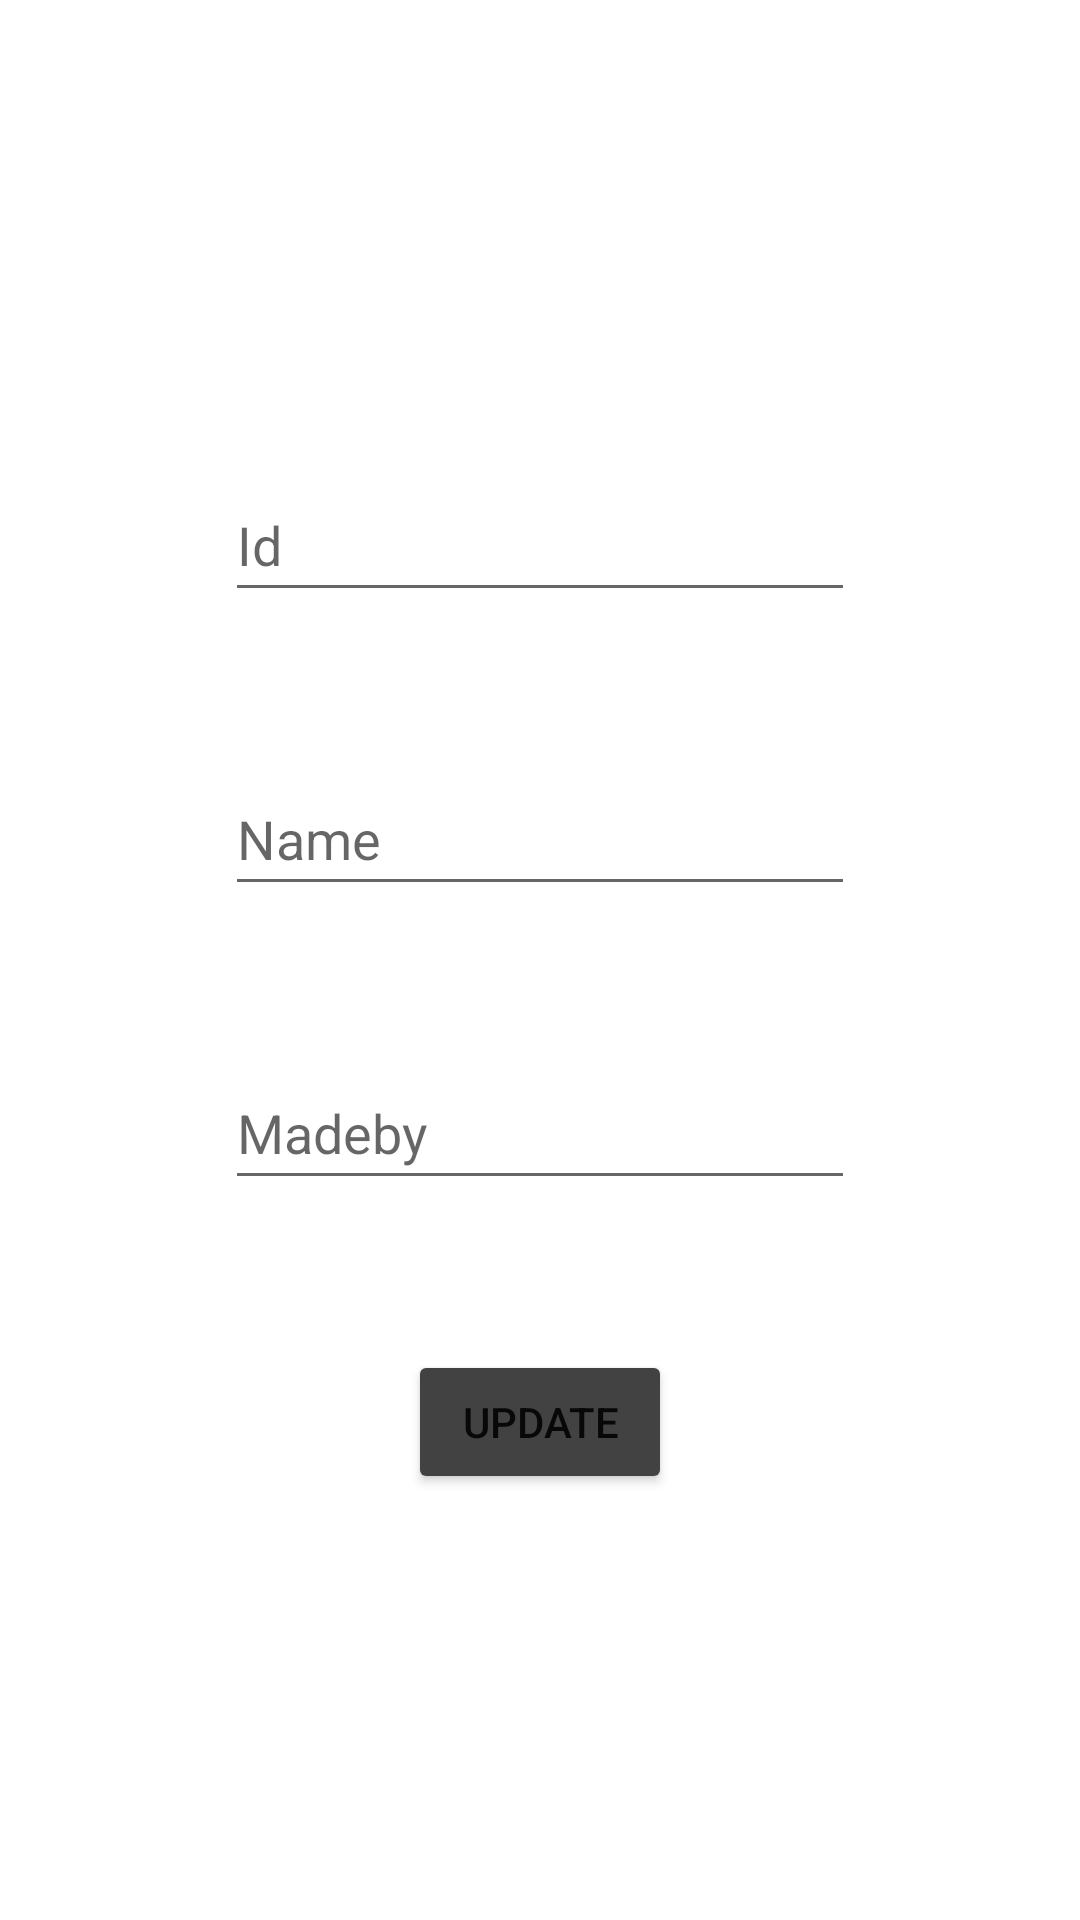

Android layout source for this screen:
<!-- AndroidManifest.xml: application theme Theme.CarApi -->
<!-- res/layout/fragment_update.xml -->
<?xml version="1.0" encoding="utf-8"?>
<LinearLayout xmlns:android="http://schemas.android.com/apk/res/android"
    xmlns:app="http://schemas.android.com/apk/res-auto"
    xmlns:tools="http://schemas.android.com/tools"
    android:id="@+id/layout"
    android:layout_width="match_parent"
    android:orientation="vertical"
    android:layout_height="match_parent"
    tools:layout_editor_absoluteY="25dp">

    <ImageView
        android:id="@+id/updateImageView"
        android:layout_width="120dp"
        android:layout_height="86dp"
        android:layout_marginTop="50dp"
        android:layout_gravity="center"
        app:srcCompat="@drawable/gallery_icon"
        tools:layout_editor_absoluteX="132dp"
        tools:layout_editor_absoluteY="44dp" />

    <EditText
        android:id="@+id/editTextUpdateId"
        android:layout_width="wrap_content"
        android:layout_height="wrap_content"
        android:layout_marginTop="20dp"

        android:ems="10"
        android:inputType="number"
        android:layout_gravity="center"
        android:hint="Id"
        android:minHeight="48dp"
        app:layout_constraintEnd_toEndOf="parent"
        app:layout_constraintStart_toStartOf="parent"
        app:layout_constraintTop_toTopOf="parent"
        tools:ignore="SpeakableTextPresentCheck" />
    <EditText
        android:id="@+id/nameText"
        style="@style/Widget.AppCompat.AutoCompleteTextView"
        android:layout_width="wrap_content"
        android:layout_height="wrap_content"
        android:layout_gravity="center"
        android:layout_marginTop="50dp"
        android:ems="10"
        android:hint="Name"
        android:inputType="textPersonName"
        android:minHeight="48dp"
        tools:layout_editor_absoluteX="101dp"
        tools:layout_editor_absoluteY="178dp" />


    <EditText
        android:id="@+id/madebyText"
        android:layout_marginTop="50dp"
        android:layout_width="wrap_content"
        android:layout_gravity="center"
        android:layout_height="wrap_content"
        android:ems="10"
        android:hint="Madeby"
        android:inputType="textPersonName"
        android:minHeight="48dp"
        tools:layout_editor_absoluteX="101dp"
        tools:layout_editor_absoluteY="316dp" />

    <Button
        android:id="@+id/updateButton"
        android:layout_width="wrap_content"
        android:layout_height="wrap_content"
        android:layout_gravity="center"
        android:layout_marginTop="50dp"
        android:backgroundTint="@color/cardview_dark_background"
        android:text="Update"
        tools:layout_editor_absoluteX="158dp"
        tools:layout_editor_absoluteY="397dp" />
</LinearLayout>
<!-- resources referenced by this layout -->
<resources>
  <style name="Theme.CarApi" parent="Theme.MaterialComponents.Light.NoActionBar">
          
          <item name="colorPrimary">@color/purple_500</item>
          <item name="colorPrimaryVariant">@color/purple_700</item>
          <item name="colorOnPrimary">@color/white</item>
          
          <item name="colorSecondary">@color/teal_200</item>
          <item name="colorSecondaryVariant">@color/teal_700</item>
          <item name="colorOnSecondary">@color/black</item>
          
          <item name="android:statusBarColor" tools:targetApi="l">?attr/colorPrimaryVariant</item>
          
      </style>
  <!-- not gathered from this repository: default colours our renderer supplied (Android Studio template values) -->
  <color name="purple_500">#FF6200EE</color>
  <color name="purple_700">#FF3700B3</color>
  <color name="teal_200">#FF03DAC5</color>
  <color name="teal_700">#FF018786</color>
  <color name="black">#FF000000</color>
  <color name="white">#FFFFFFFF</color>
</resources>
